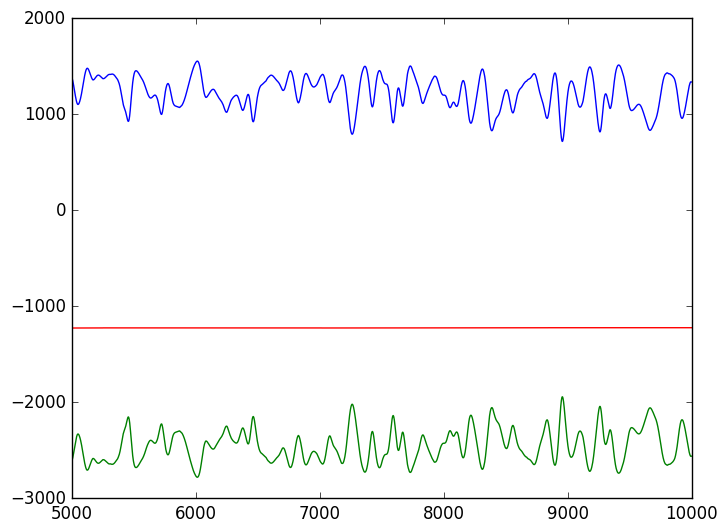

Python code for this plot:
import time

import matplotlib.pyplot as plt
import numpy as np

kB = 1.38064852e-23 # J / K
Na = 6.022e23 # Atoms per mol

numTimeSteps = 10000  # Parameters to change for simulation
n = 2
timeStep = .001 # dt_star

N = n ** 3
SIGMA = 3.405  # Angstroms
EPSILON = 1.6540e-21  # Joules
EPS_STAR = EPSILON / kB # ~119.8 Kelvin

rhostar = .7  # Dimensionless density of gas
rho = rhostar / (SIGMA ** 3)  # density
L = ((N / rho) ** (1 / 3))  # unit cell length
rCutoff = SIGMA * 2.5
TARGET_TEMP = 1.1 * EPS_STAR
#
MASS = 39.9 * 10 / Na / kB # K * ps^2 / A^2
timeStep *= np.sqrt((MASS * SIGMA ** 2) / EPS_STAR) # Picoseconds



def main():
    text_file = open("out.xyz", "w")
    energyFile = open("Energy.txt", "w")
    conserved = open("Conservation.txt", "w")
    plt.style.use('classic')

    KE = []
    PE = []
    netE = []

    atomList = []
    # Sigma is the distance between atoms in one dimension
    for i in range(n):
        for j in range(n):
            for k in range(n):
                atom = Atom(i * SIGMA, j * SIGMA, k * SIGMA)
                atomList.append(atom)

    conserved.write("Temp Scalar: {} \n \n".format(thermostat(atomList, TARGET_TEMP)))


    count = .05
    currTime = time.time()
    for i in range(numTimeSteps):
        # if i == count * numTimeSteps:
        #     print("{}% \n".format(i / numTimeSteps * 100))
        #     count += .05
        #     count = round(count, 3)
        print(i)


        text_file.write("%i \n \n" % N)
        energyFile.write("Time: {} \n".format(i))

        for atom in atomList:  # Print locations of all molecules

            energyFile.write("Positions: %f %f %f\n" % tuple(atom.positions))
            energyFile.write("Velocities: %f %f %f\n" % tuple(atom.velocities))
            energyFile.write("Accelerations: %f %f %f\n - \n" % tuple(atom.accelerations))
            text_file.write("A %f %f %f\n" % tuple(atom.positions))


        totalVelSquared = 0

        for atom in atomList: # Find new position
            atom.positions += atom.velocities * timeStep + 0.5 * atom.accelerations * timeStep * timeStep
            atom.positions += -L * np.floor(atom.positions / L) # Keep atom inside box
            atom.oldAccelerations = atom.accelerations.copy()

        netPotential = calcForces(atomList, energyFile) # Update accelerations

        for atom in atomList: # Update velocities
            atom.velocities += (.5 * (atom.accelerations + atom.oldAccelerations)) * timeStep
            totalVelSquared += np.dot(atom.velocities, atom.velocities)

        if i < numTimeSteps / 2. and i != 0. and i % 5 == 0:
            thermostat(atomList, TARGET_TEMP)

        if i > numTimeSteps / 2:
            conserved.write("Time: {} \n".format(i))

            netKE = .5 * MASS * totalVelSquared

            conserved.write("KE: {} \n".format(netKE))
            KE.append(netKE)
            conserved.write("PE: {} \n".format(netPotential))
            PE.append(netPotential)
            conserved.write("Total energy: {} \n".format(netPotential + netKE))
            netE.append(netPotential + netKE)
            conserved.write("------------------------------------ \n")

    T = (time.time() - currTime) 
    print("Time elapsed: \n {} sec \n".format(T))
    print("{} mins".format(T / 60))
    plt.plot(range(5000, 9999), KE, label = "KE")
    plt.plot(range(5000, 9999), PE, label = "PE")
    plt.plot(range(5000, 9999), netE, label = "Net Energy")
    text_file.close()
    energyFile.close()
    conserved.close()
    plt.show()


def thermostat(atomList, targetTemp):
    instantTemp = 0
    for atom in atomList:
        instantTemp += MASS * np.dot(atom.velocities, atom.velocities)

    instantTemp /= (3 * N - 3)
    tempScalar = np.sqrt(targetTemp / instantTemp)

    for atom in atomList:  # V = lambda * V
        atom.velocities *= tempScalar
    return tempScalar


def calcForces(atomList, energyFile):
    netPotential = 0
    for atom in atomList:  # Set all accelerations to zero
        atom.accelerations = [0., 0., 0.]

    # Iterate over all atoms in atomList
    for i in range(len(atomList) - 1):
        for j in range(i + 1, len(atomList)):
            distArr = np.zeros(3)  # Position of an atom relative to another atom
            distArr = atomList[i].positions - atomList[j].positions
            # Boundary conditions - Interact through walls if closer
            distArr = distArr - L * np.round(distArr / L)

            dot = np.dot(distArr, distArr)
            r = np.sqrt(dot)  # Distance vector magnitude

            if r <= rCutoff:
                sor = SIGMA / r # sor = sigma over r

                force_over_r = 24 * EPS_STAR / dot * ((2 * sor ** 12 - sor ** 6))
                netPotential += 4 * EPS_STAR * (sor ** 12 - sor ** 6)

                energyFile.write("{} on {}: {} \n".format(i, j, force_over_r * r))
                # energyFile.write("----------------- \n")
                atomList[i].accelerations += (force_over_r * distArr / MASS)
                atomList[j].accelerations -= (force_over_r * distArr / MASS)

    return netPotential




class Atom:
    def __init__(self, positionX, positionY, positionZ):
        self.positions = np.array([positionX, positionY, positionZ])
        self.velocities = np.random.normal(size=3)
        self.accelerations = np.zeros(3)
        self.oldAccelerations = np.zeros(3)


if __name__ == "__main__":
    main()
